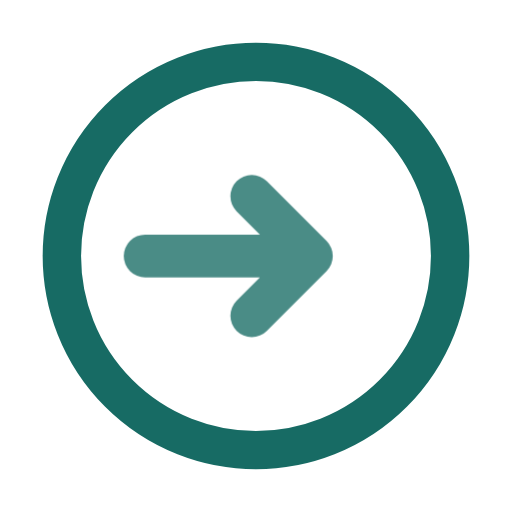
t = 0.00 s
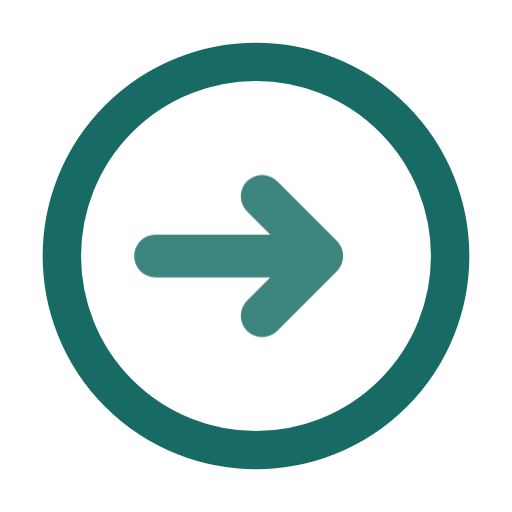
t = 0.26 s
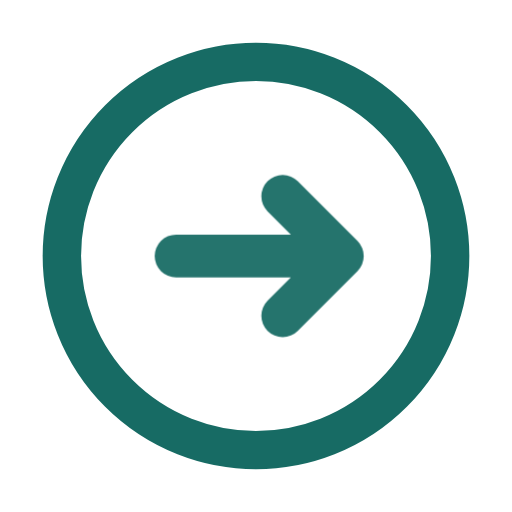
t = 0.49 s
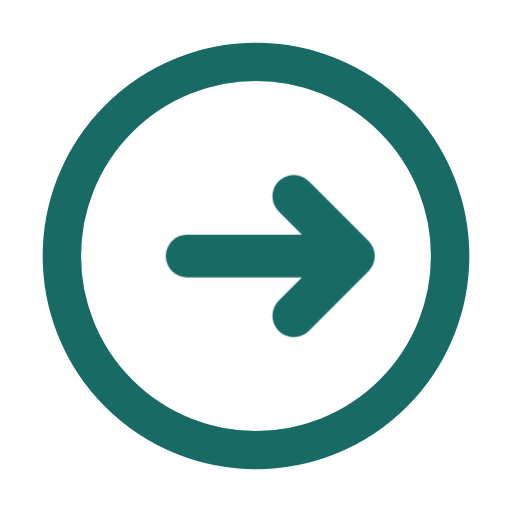
t = 0.70 s
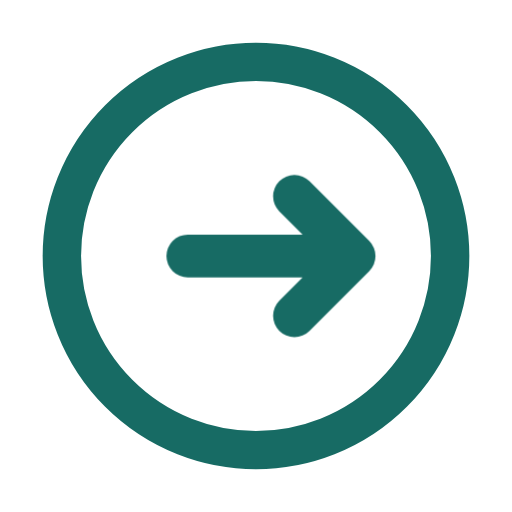
t = 0.93 s
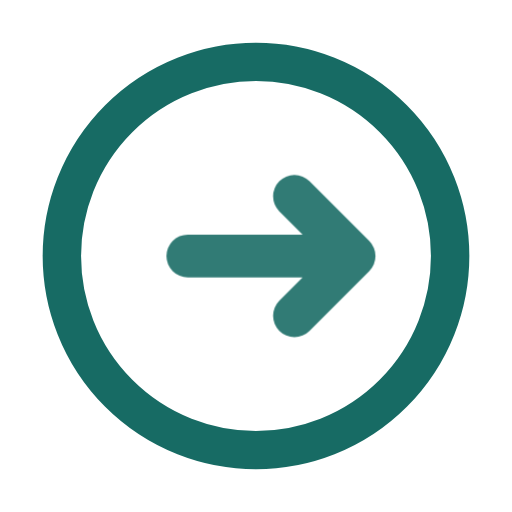
t = 1.19 s

The animated SVG that drew these frames (rendered in a browser with its animation timeline set to each time). Animation: 5 CSS @keyframes rules; one cycle of 1.40 s, repeats indefinitely.

<svg xmlns="http://www.w3.org/2000/svg" width="24" height="24" viewBox="0 0 24 24" class="srm srm-g-submitting" data-motion="glyph-submitting" data-theme="on-light" data-paused="false" data-reduced="false" style="--srm-floor:0.78" color-interpolation="sRGB" focusable="false" role="img" aria-label="正在提交"><title>正在提交</title><style>.srm{overflow:visible}.srm .srm-anim{transform-box:fill-box;transform-origin:center}@keyframes srm13-breathe{0%,100%{opacity:1}50%{opacity:var(--srm-floor,.55)}}@keyframes srm13-seq{0%,25%,100%{opacity:var(--srm-floor,.55)}45%,70%{opacity:1}}@keyframes srm13-pop{from{opacity:.4;transform:scale(.72)}to{opacity:1;transform:none}}@keyframes srm13-fade{from{opacity:0}to{opacity:1}}.srm[data-paused="true"] .srm-anim,[data-motion-paused="true"] .srm .srm-anim{animation-play-state:paused!important}.srm[data-reduced="true"] .srm-anim,[data-motion-reduced="true"] .srm .srm-anim{animation:none!important}.srm[data-reduced="true"] .srm-progress-value,[data-motion-reduced="true"] .srm .srm-progress-value{transition:none!important}@media (prefers-reduced-motion:reduce){.srm .srm-anim{animation:none!important}.srm .srm-progress-value{transition:none!important}}.srm-g-submitting .srm-ga{animation:srm13-gsend 1400ms ease-in-out infinite}@keyframes srm13-gsend{0%{opacity:var(--srm-floor,.55);transform:translateX(-1px)}55%,70%{opacity:1;transform:translateX(1px)}100%{opacity:var(--srm-floor,.55);transform:translateX(1px)}}</style><circle cx="12" cy="12" r="9.1" fill="none" stroke="#176B64" stroke-width="1.8"/><path class="srm-anim srm-ga" d="M7.8 12 H15.4 M12.8 9.2 L15.6 12 L12.8 14.8" fill="none" stroke="#176B64" stroke-width="2" stroke-linecap="round" stroke-linejoin="round"/></svg>
